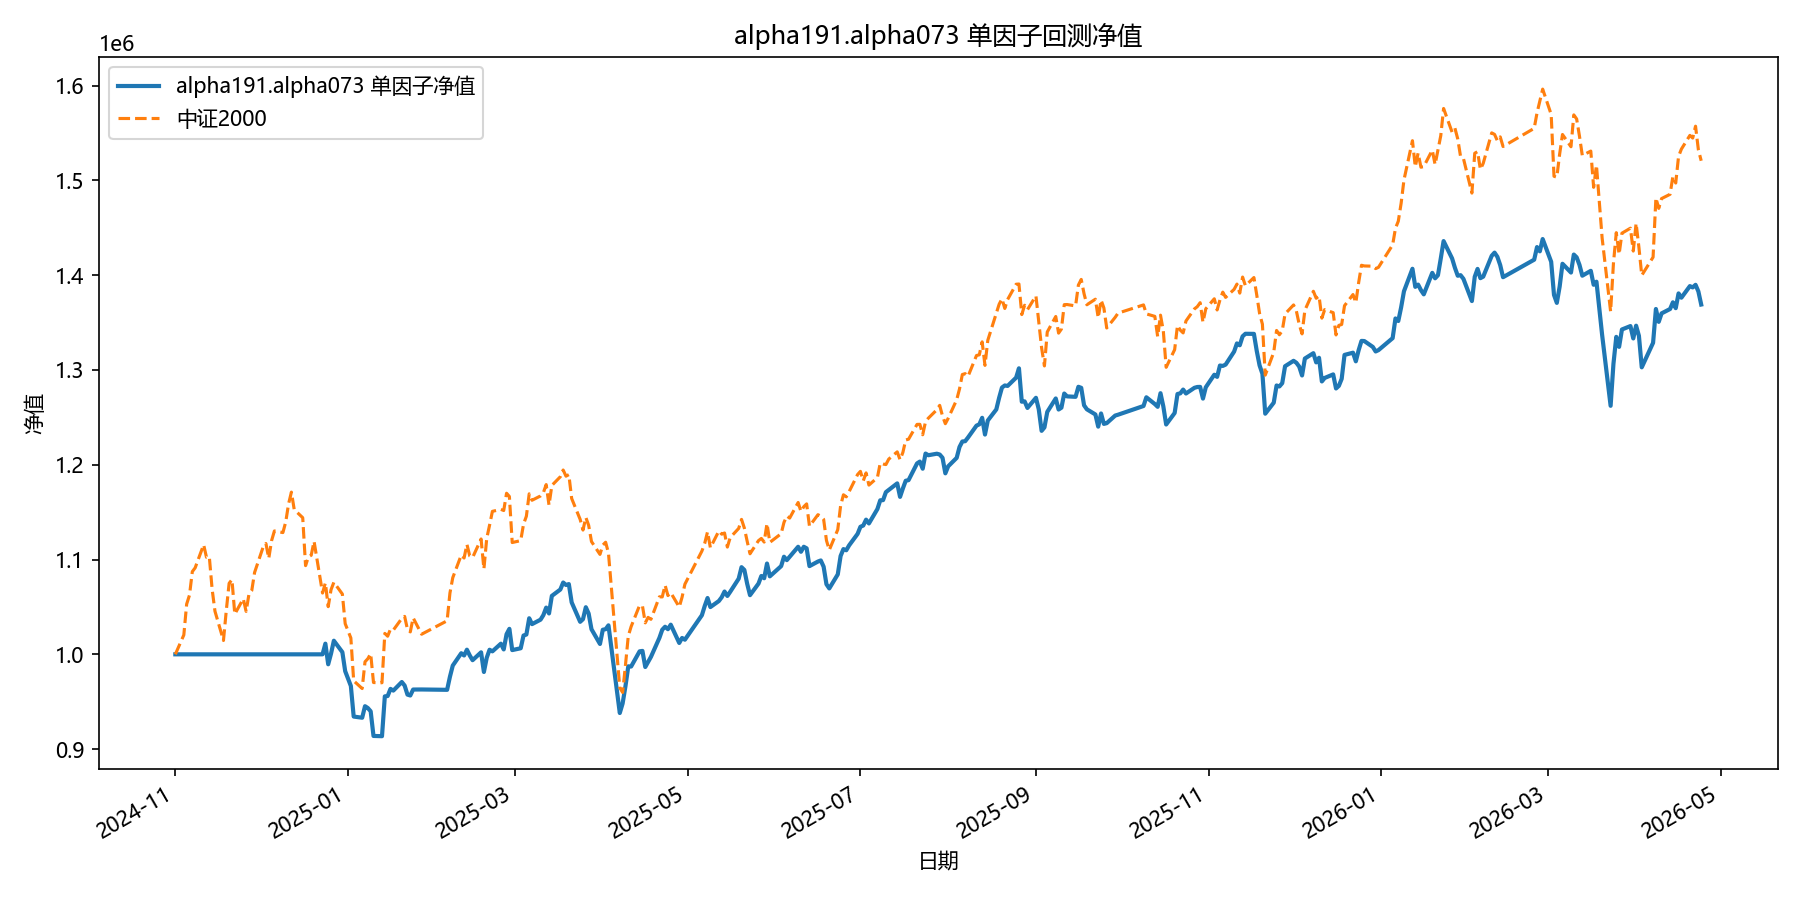

The table this chart was drawn from, first rows:
date, equity
2024-11-01, 1000000
2024-11-04, 1000000
2024-11-05, 1000000
2024-11-06, 1000000
2024-11-07, 1000000
2024-11-08, 1000000
2024-11-11, 1000000
2024-11-12, 1000000
2024-11-13, 1000000
2024-11-14, 1000000
2024-11-15, 1000000
2024-11-18, 1000000
2024-11-19, 1000000
2024-11-20, 1000000
2024-11-21, 1000000
2024-11-22, 1000000
2024-11-25, 1000000
2024-11-26, 1000000
2024-11-27, 1000000
2024-11-28, 1000000
2024-11-29, 1000000
2024-12-02, 1000000
2024-12-03, 1000000
2024-12-04, 1000000
2024-12-05, 1000000
2024-12-06, 1000000
2024-12-09, 1000000
2024-12-10, 1000000
2024-12-11, 1000000
2024-12-12, 1000000
2024-12-13, 1000000
2024-12-16, 1000000
2024-12-17, 1000000
2024-12-18, 1000000
2024-12-19, 1000000
2024-12-20, 1000000
2024-12-23, 1000000
2024-12-24, 1011253
2024-12-25, 989513
2024-12-26, 1000802
2024-12-27, 1014356
2024-12-30, 1002309
2024-12-31, 982215
2025-01-02, 966650
2025-01-03, 934338
2025-01-06, 933128
2025-01-07, 945292
2025-01-08, 943338
2025-01-09, 939895
2025-01-10, 913899
2025-01-13, 913638
2025-01-14, 955647
2025-01-15, 956028
2025-01-16, 963546
2025-01-17, 961732
2025-01-20, 970806
2025-01-21, 967036
2025-01-22, 957493
2025-01-23, 956584
2025-01-24, 962856
... 299 more rows
